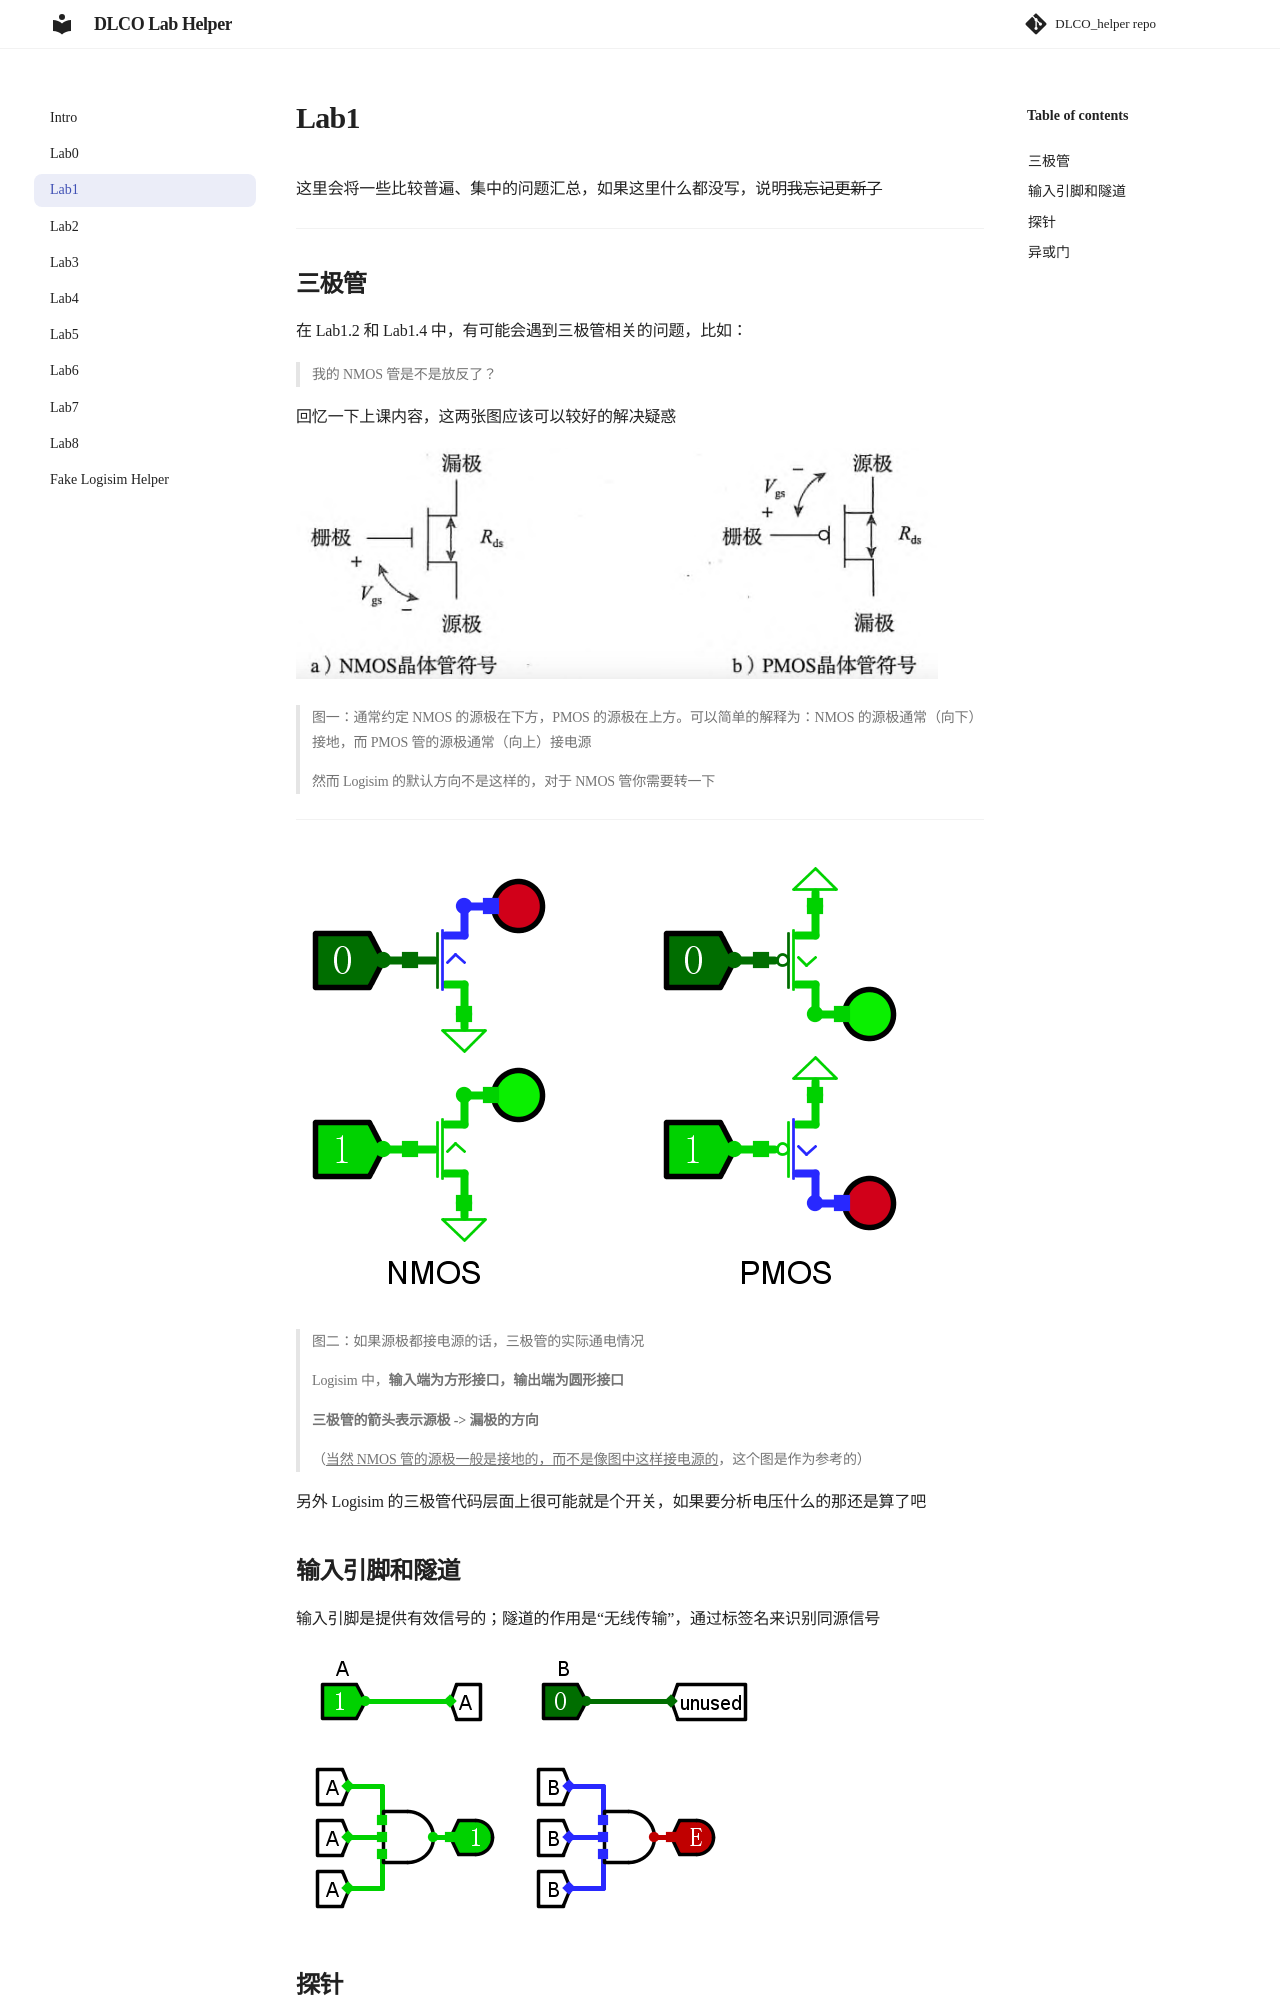

repository: Nopthon/DLCO_Lab_Helper · page: lab1/index.html · generator: mkdocs

这里会将一些比较普遍、集中的问题汇总，如果这里什么都没写，说明<del>我忘记更新了</del>

---

## 三极管

在 Lab1.2 和 Lab1.4 中，有可能会遇到三极管相关的问题，比如：

> 我的 NMOS 管是不是放反了？

这两张图应该可以较好的解决疑惑

![image-20260327182410797](images/image-20260327182410797.png)

> 图一：通常约定 NMOS 的源极在下方，PMOS 的源极在上方。可以简单的解释为：NMOS 的源极通常（向下）接地，而 PMOS 管的源极通常（向上）接电源
>
> 然而 Logisim 的默认方向不是这样的，对于 NMOS 管你需要转一下

![image-20260327182522236](images/image-20260327182522236.png)
